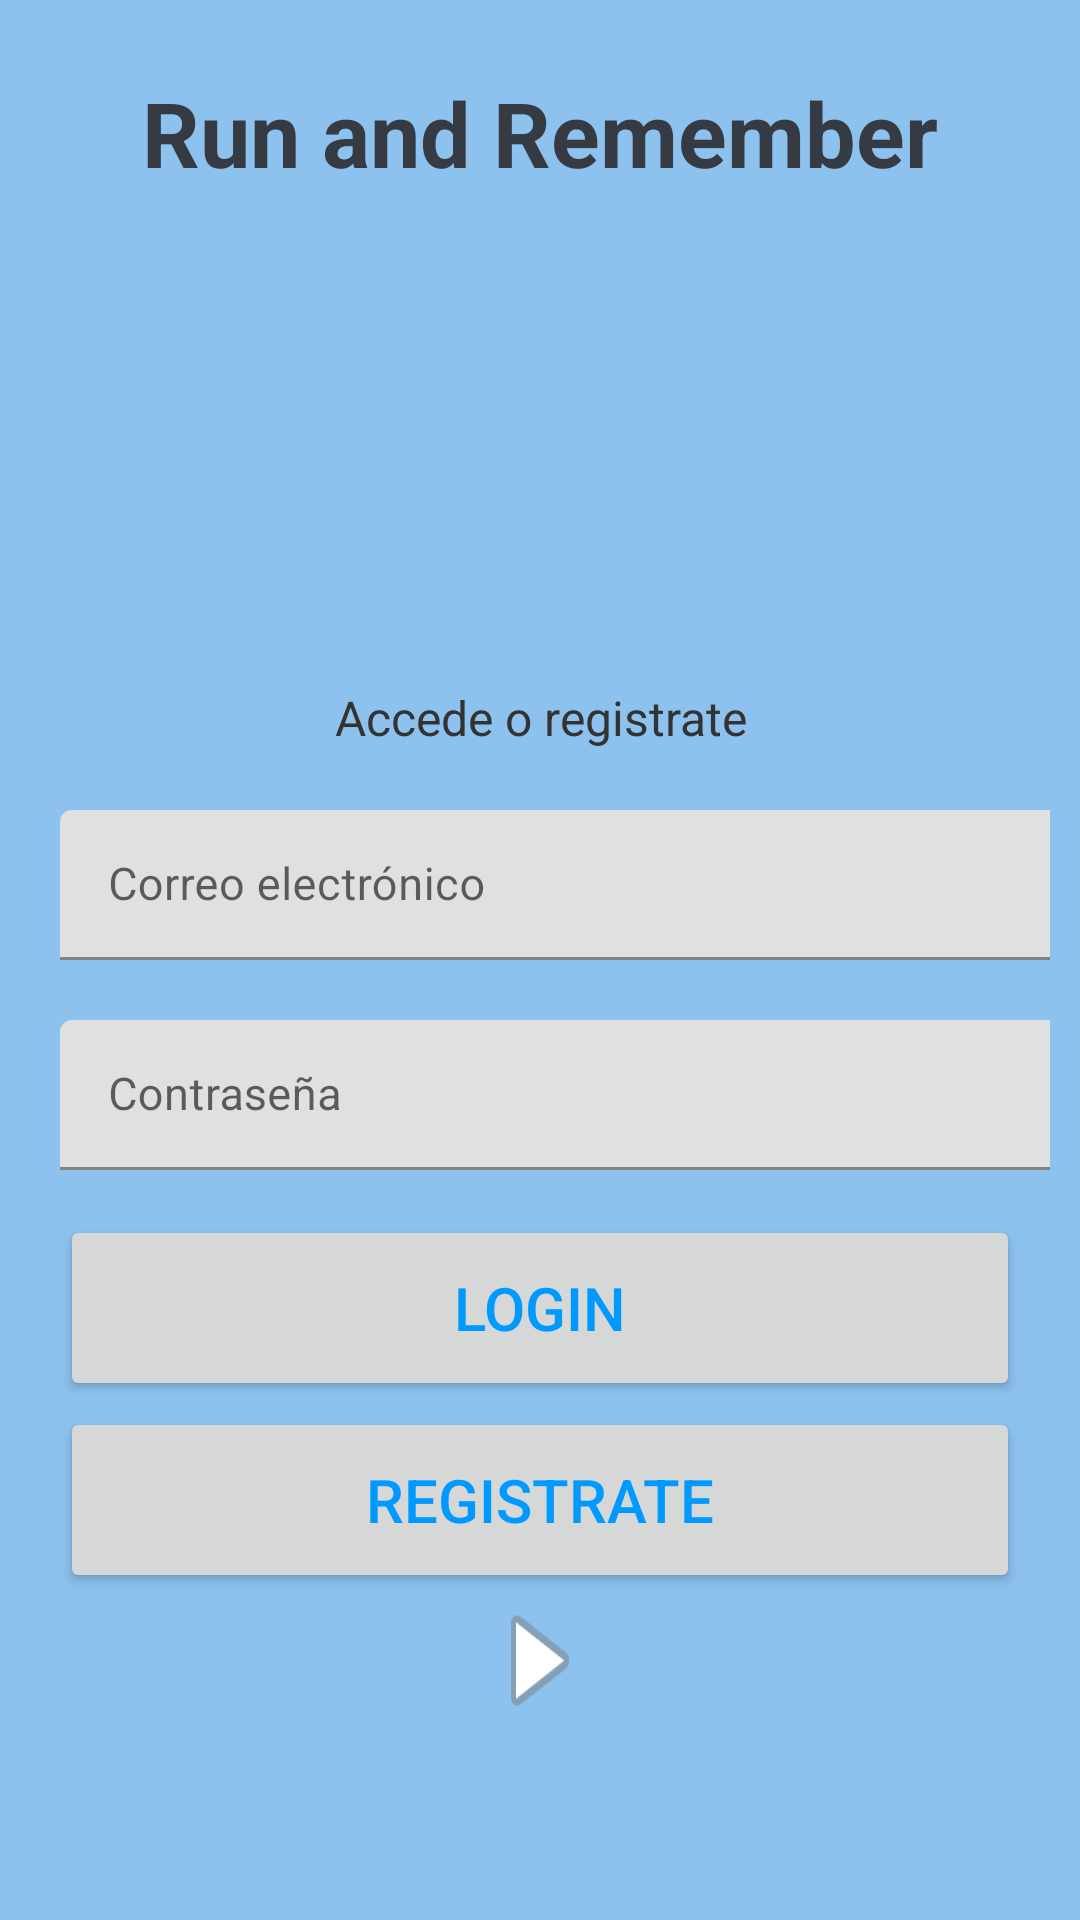

This screen was rendered from an Android layout file. Write that file and the resources it references.
<!-- AndroidManifest.xml: application theme Theme.RunRemember -->
<!-- res/layout/activity_main.xml -->
<?xml version="1.0" encoding="utf-8"?>
<androidx.constraintlayout.widget.ConstraintLayout xmlns:android="http://schemas.android.com/apk/res/android"
    xmlns:app="http://schemas.android.com/apk/res-auto"
    xmlns:tools="http://schemas.android.com/tools"
    android:layout_width="match_parent"
    android:layout_height="match_parent"
    android:background="#8CC2ED"
    tools:context=".MainActivity">

    <ScrollView
        android:id="@+id/scrollView5"
        android:layout_width="match_parent"
        android:layout_height="match_parent"
        android:layout_marginStart="10dp"
        android:layout_marginTop="24dp"
        android:layout_marginEnd="10dp"
        android:background="#8CC2ED"
        app:layout_constraintEnd_toEndOf="parent"
        app:layout_constraintStart_toStartOf="parent"
        app:layout_constraintTop_toTopOf="parent">

        <LinearLayout
            android:layout_width="match_parent"
            android:layout_height="match_parent"
            android:orientation="vertical">

            <TextView
                android:id="@+id/text_activity1"
                android:layout_width="match_parent"
                android:layout_height="wrap_content"
                android:gravity="center"
                android:text="Run and Remember"
                android:textColor="#363A43"
                android:textSize="30sp"
                android:textStyle="bold"
                tools:textStyle="italic" />

            <ImageView
                android:id="@+id/fot_image_sport"
                android:layout_width="240dp"
                android:layout_height="144dp"
                android:layout_gravity="center"
                android:layout_marginTop="4dp"
                app:srcCompat="@drawable/sports" />

            <TextView
                android:id="@+id/et_princi"
                android:layout_width="match_parent"
                android:layout_height="wrap_content"
                android:layout_marginTop="16dp"
                android:gravity="center"
                android:text="Accede o registrate"
                android:textColor="#333333"
                android:textSize="16sp" />

            <com.google.android.material.textfield.TextInputLayout
                android:id="@+id/et_email"
                android:layout_width="match_parent"
                android:layout_height="match_parent"
                android:layout_marginTop="20dp">

                <androidx.appcompat.widget.AppCompatEditText
                    android:id="@+id/email"
                    android:layout_width="355dp"
                    android:layout_height="50dp"
                    android:layout_marginLeft="10dp"
                    android:layout_marginRight="10dp"
                    android:hint="Correo electrónico"
                    android:textColor="#434343"
                    android:textSize="15sp"
                    app:cornerRadius="8dp"
                    app:strokeWidth="3dp"
                    tools:ignore="SpeakableTextPresentCheck" />

            </com.google.android.material.textfield.TextInputLayout>

            <com.google.android.material.textfield.TextInputLayout
                android:id="@+id/et_pass"
                android:layout_width="match_parent"
                android:layout_height="match_parent"
                android:layout_marginTop="20dp">

                <androidx.appcompat.widget.AppCompatEditText
                    android:id="@+id/pass"
                    android:layout_width="354dp"
                    android:layout_height="50dp"
                    android:layout_marginLeft="10dp"
                    android:layout_marginRight="10dp"
                    android:hint="Contraseña"
                    android:inputType="textPassword"
                    android:textColor="#434343"
                    android:textSize="15sp"
                    app:cornerRadius="8dp"
                    app:strokeWidth="3dp"
                    tools:ignore="SpeakableTextPresentCheck" />

            </com.google.android.material.textfield.TextInputLayout>

            <Button
                android:id="@+id/inic"
                android:layout_width="match_parent"
                android:layout_height="62dp"
                android:layout_marginLeft="10dp"
                android:layout_marginTop="15dp"
                android:layout_marginRight="10dp"
                android:text="Login"
                android:textColor="#0099FF"
                android:textSize="20sp"
                app:cornerRadius="8dp"
                app:rippleColor="#0099FF"
                app:strokeColor="#0099FF"
                app:strokeWidth="3dp" />

            <Button
                android:id="@+id/regist"
                android:layout_width="match_parent"
                android:layout_height="62dp"
                android:layout_marginLeft="10dp"
                android:layout_marginTop="2dp"
                android:layout_marginRight="10dp"
                android:text="Registrate"
                android:textColor="#0099FF"
                android:textSize="20sp"
                app:cornerRadius="8dp"
                app:rippleColor="#0099FF"
                app:strokeColor="#0099FF"
                app:strokeWidth="3dp"
                tools:layout_marginBottom="3dp" />

            <ImageButton
                android:id="@+id/music"
                android:layout_width="wrap_content"
                android:layout_height="45dp"
                android:layout_gravity="center_horizontal|center_vertical"
                android:background="@android:drawable/ic_media_play"
                android:src="@drawable/pause"
                tools:ignore="SpeakableTextPresentCheck,TouchTargetSizeCheck" />


        </LinearLayout>
    </ScrollView>


</androidx.constraintlayout.widget.ConstraintLayout>
<!-- resources referenced by this layout -->
<resources>
  <style name="Theme.RunRemember" parent="Theme.MaterialComponents.DayNight.DarkActionBar">
          
          <item name="colorPrimary">@color/purple_500</item>
          <item name="colorPrimaryVariant">@color/purple_700</item>
          <item name="colorOnPrimary">@color/white</item>
          
          <item name="colorSecondary">@color/teal_200</item>
          <item name="colorSecondaryVariant">@color/teal_700</item>
          <item name="colorOnSecondary">@color/black</item>
          
          <item name="android:statusBarColor" tools:targetApi="l">?attr/colorPrimaryVariant</item>
          
      </style>
  <!-- not gathered from this repository: default colours our renderer supplied (Android Studio template values) -->
  <color name="purple_500">#FF6200EE</color>
  <color name="purple_700">#FF3700B3</color>
  <color name="teal_200">#FF03DAC5</color>
  <color name="teal_700">#FF018786</color>
  <color name="black">#FF000000</color>
  <color name="white">#FFFFFFFF</color>
</resources>
